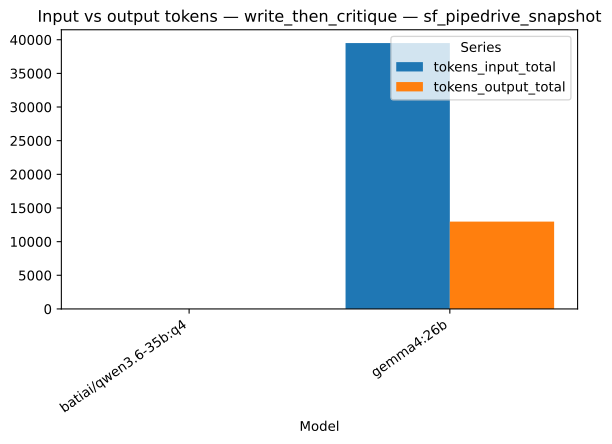

The data file committed next to this chart (first rows):
strategy, model, series, value
write_then_critique, batiai/qwen3.6-35b:q4, tokens_input_total, 0.0
write_then_critique, gemma4:26b, tokens_input_total, 39506
write_then_critique, batiai/qwen3.6-35b:q4, tokens_output_total, 0.0
write_then_critique, gemma4:26b, tokens_output_total, 12975
